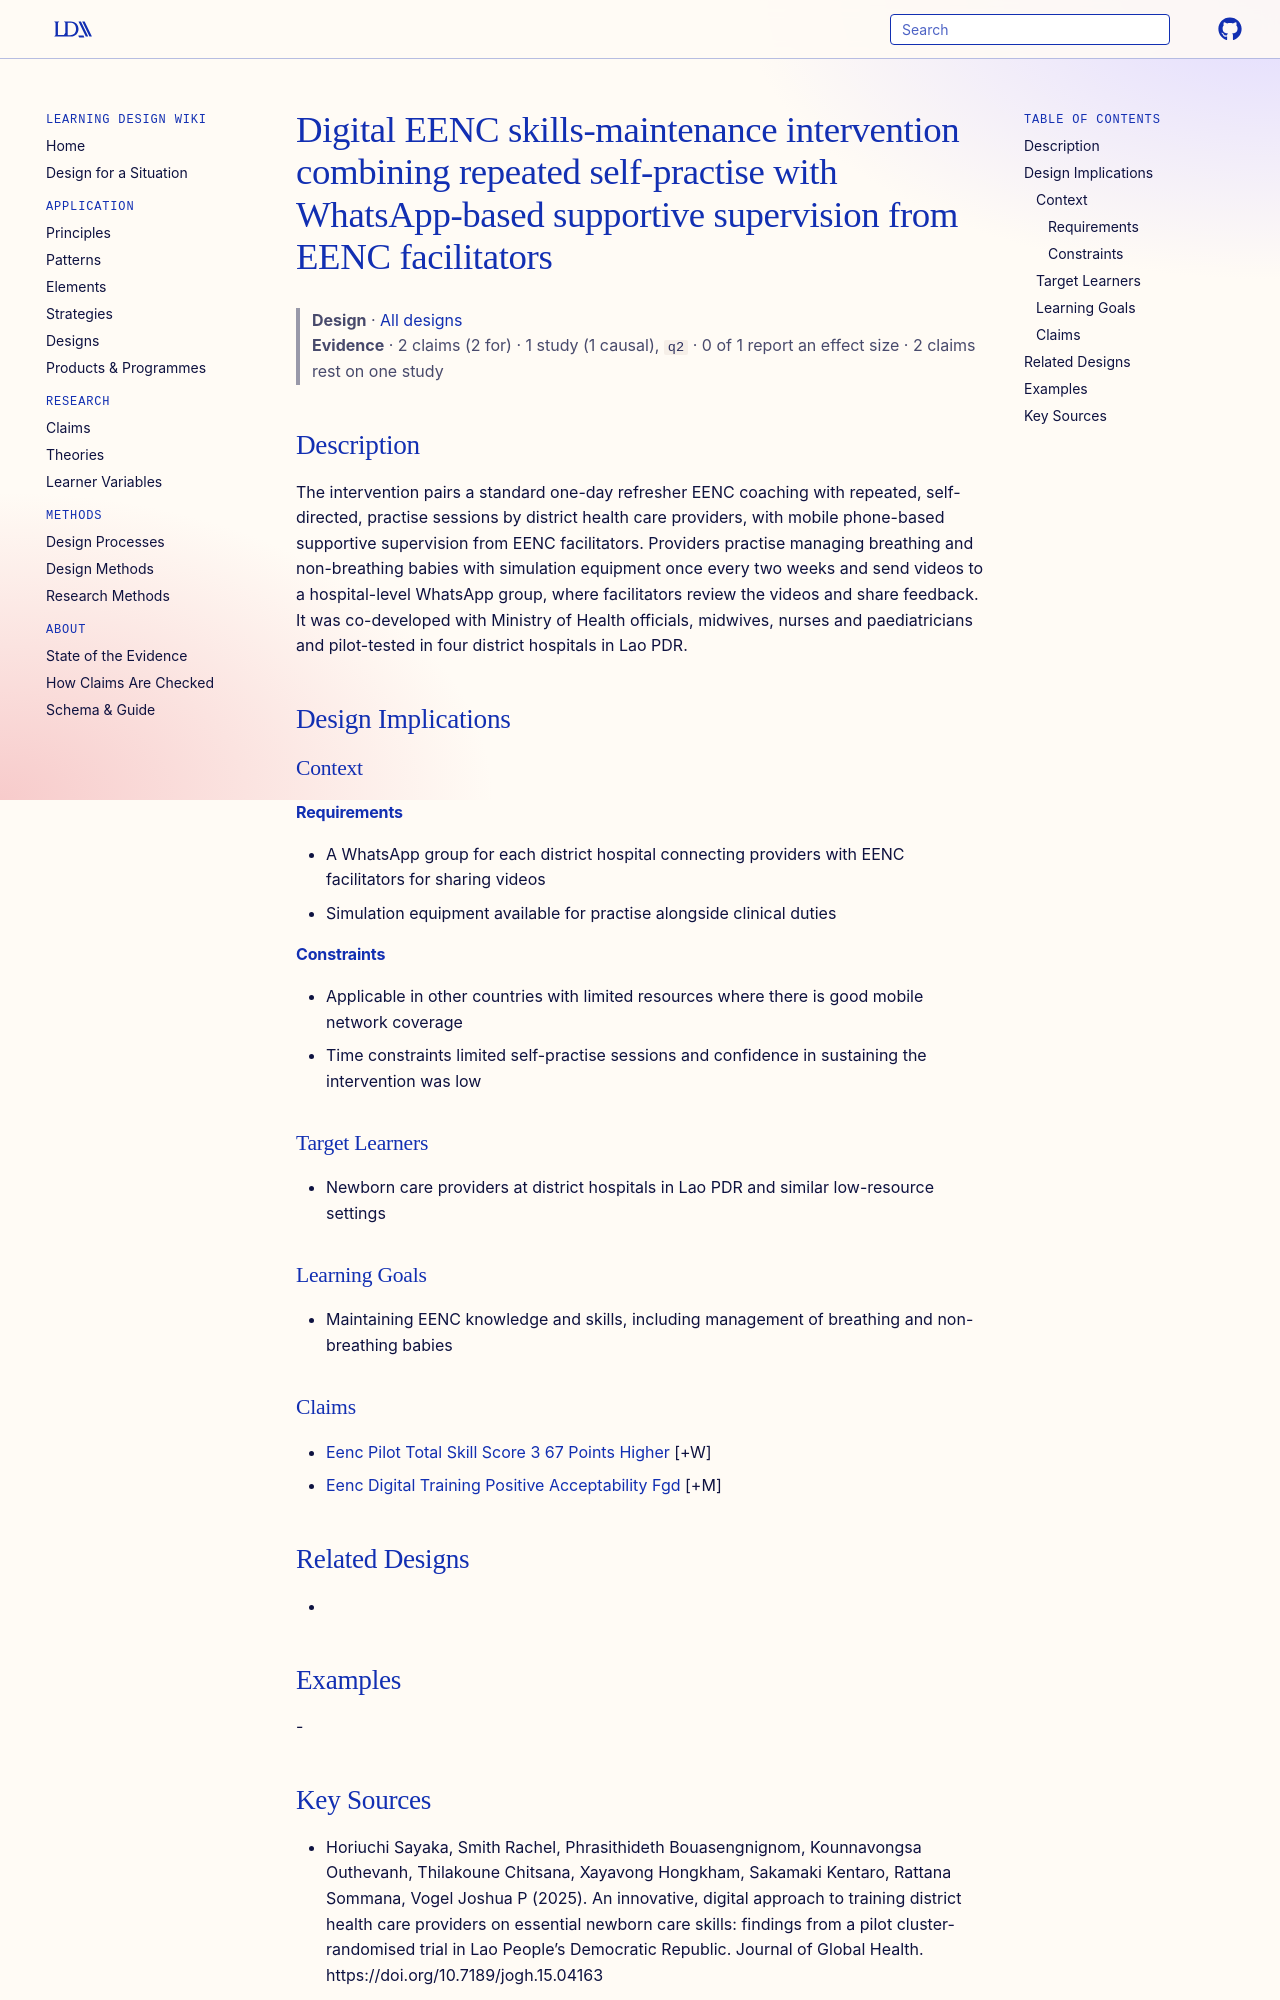

repository: Learning-Design-Alliance/learning-wiki · page: designs/whatsapp-supportive-supervision-eenc-intervention/index.html · generator: mkdocs

---
type: design
id: whatsapp-supportive-supervision-eenc-intervention
title: Digital EENC skills-maintenance intervention combining repeated self-practise with WhatsApp-based supportive supervision from EENC facilitators
description: The intervention pairs a standard one-day refresher EENC coaching with repeated, self-directed, practise sessions by district health care providers, with mobile phone-based supportive supervision from EENC facilitators.
status: review
generated:
  by: "process:settle-candidates"
  at: 2026-11-06
sources:
  - id: horiuchi-sayaka-2025
    resource: "https://doi.org/10.7189/jogh.15.04163"
    title: "Horiuchi Sayaka, Smith Rachel, Phrasithideth Bouasengnignom, Kounnavongsa Outhevanh, Thilakoune Chitsana, Xayavong Hongkham, Sakamaki Kentaro, Rattana Sommana, Vogel Joshua P (2025). An innovative, digital approach to training district health care providers on essential newborn care skills: findings from a pilot cluster-randomised trial in Lao People’s Democratic Republic. Journal of Global Health. https://doi.org/10.7189/jogh.15.04163"
    author: Horiuchi Sayaka, Smith Rachel, Phrasithideth Bouasengnignom, Kounnavongsa Outhevanh, Thilakoune Chitsana, Xayavong Hongkham, Sakamaki Kentaro, Rattana Sommana, Vogel Joshua P
---

# Digital EENC skills-maintenance intervention combining repeated self-practise with WhatsApp-based supportive supervision from EENC facilitators

> **Design** · [All designs](index.md)
> **Evidence** · 2 claims (2 for) · 1 study (1 causal), `q2` · 0 of 1 report an effect size · 2 claims rest on one study

## Description
The intervention pairs a standard one-day refresher EENC coaching with repeated, self-directed, practise sessions by district health care providers, with mobile phone-based supportive supervision from EENC facilitators. Providers practise managing breathing and non-breathing babies with simulation equipment once every two weeks and send videos to a hospital-level WhatsApp group, where facilitators review the videos and share feedback. It was co-developed with Ministry of Health officials, midwives, nurses and paediatricians and pilot-tested in four district hospitals in Lao PDR.

## Design Implications

### Context
#### Requirements
- A WhatsApp group for each district hospital connecting providers with EENC facilitators for sharing videos
- Simulation equipment available for practise alongside clinical duties
#### Constraints
- Applicable in other countries with limited resources where there is good mobile network coverage
- Time constraints limited self-practise sessions and confidence in sustaining the intervention was low

### Target Learners
- Newborn care providers at district hospitals in Lao PDR and similar low-resource settings

### Learning Goals
- Maintaining EENC knowledge and skills, including management of breathing and non-breathing babies

### Claims
- [Eenc Pilot Total Skill Score 3 67 Points Higher](../claims/eenc-pilot-total-skill-score-3-67-points-higher.md) [+W]
- [Eenc Digital Training Positive Acceptability Fgd](../claims/eenc-digital-training-positive-acceptability-fgd.md) [+M]

## Related Designs
- 

## Examples
-
